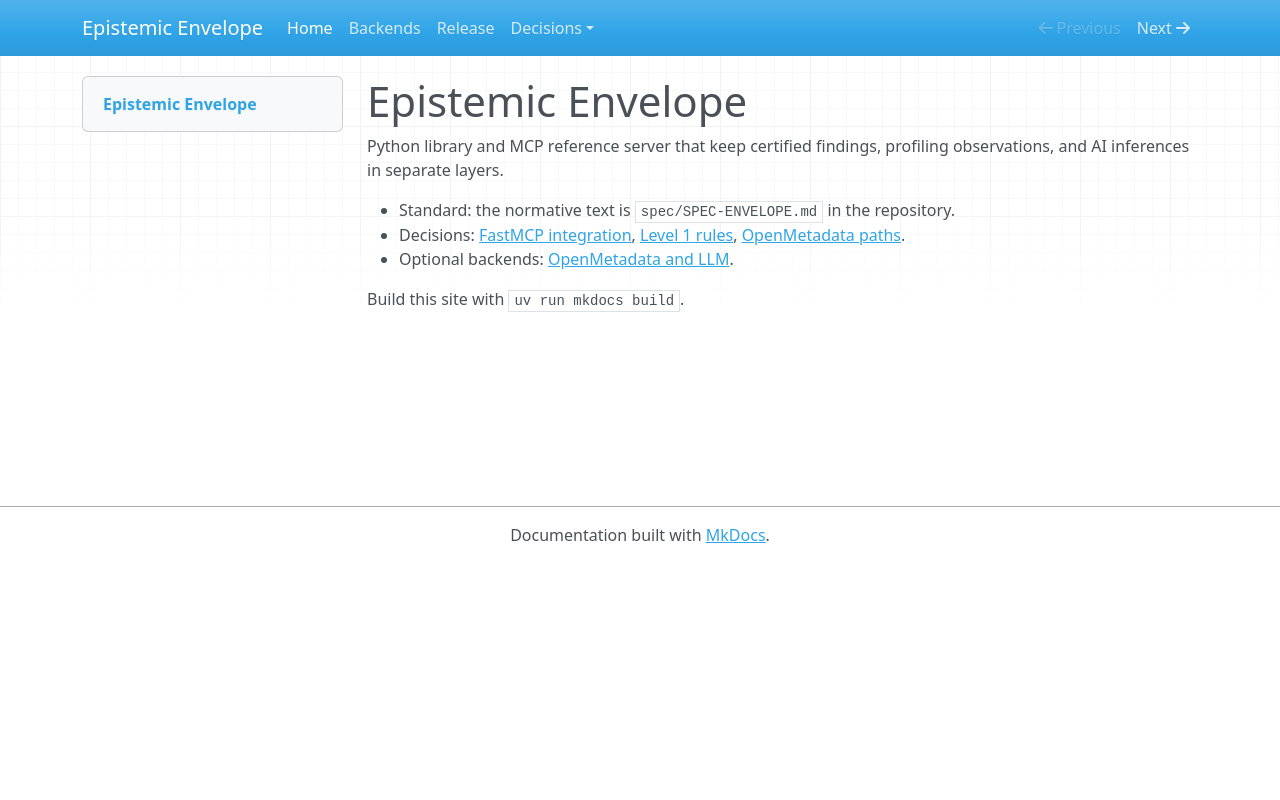

repository: dnanatihor/epistemic-envelope · page: index.html · generator: mkdocs

# Epistemic Envelope

Python library and MCP reference server that keep certified findings,
profiling observations, and AI inferences in separate layers.

- Standard: the normative text is `spec/SPEC-ENVELOPE.md` in the repository.
- Decisions: [FastMCP integration](adr/0001-fastmcp-integration.md), [Level 1 rules](adr/0002-level-1-rule-mapping.md), [OpenMetadata paths](adr/0003-openmetadata-endpoints.md).
- Optional backends: [OpenMetadata and LLM](backends.md).

Build this site with `uv run mkdocs build`.
